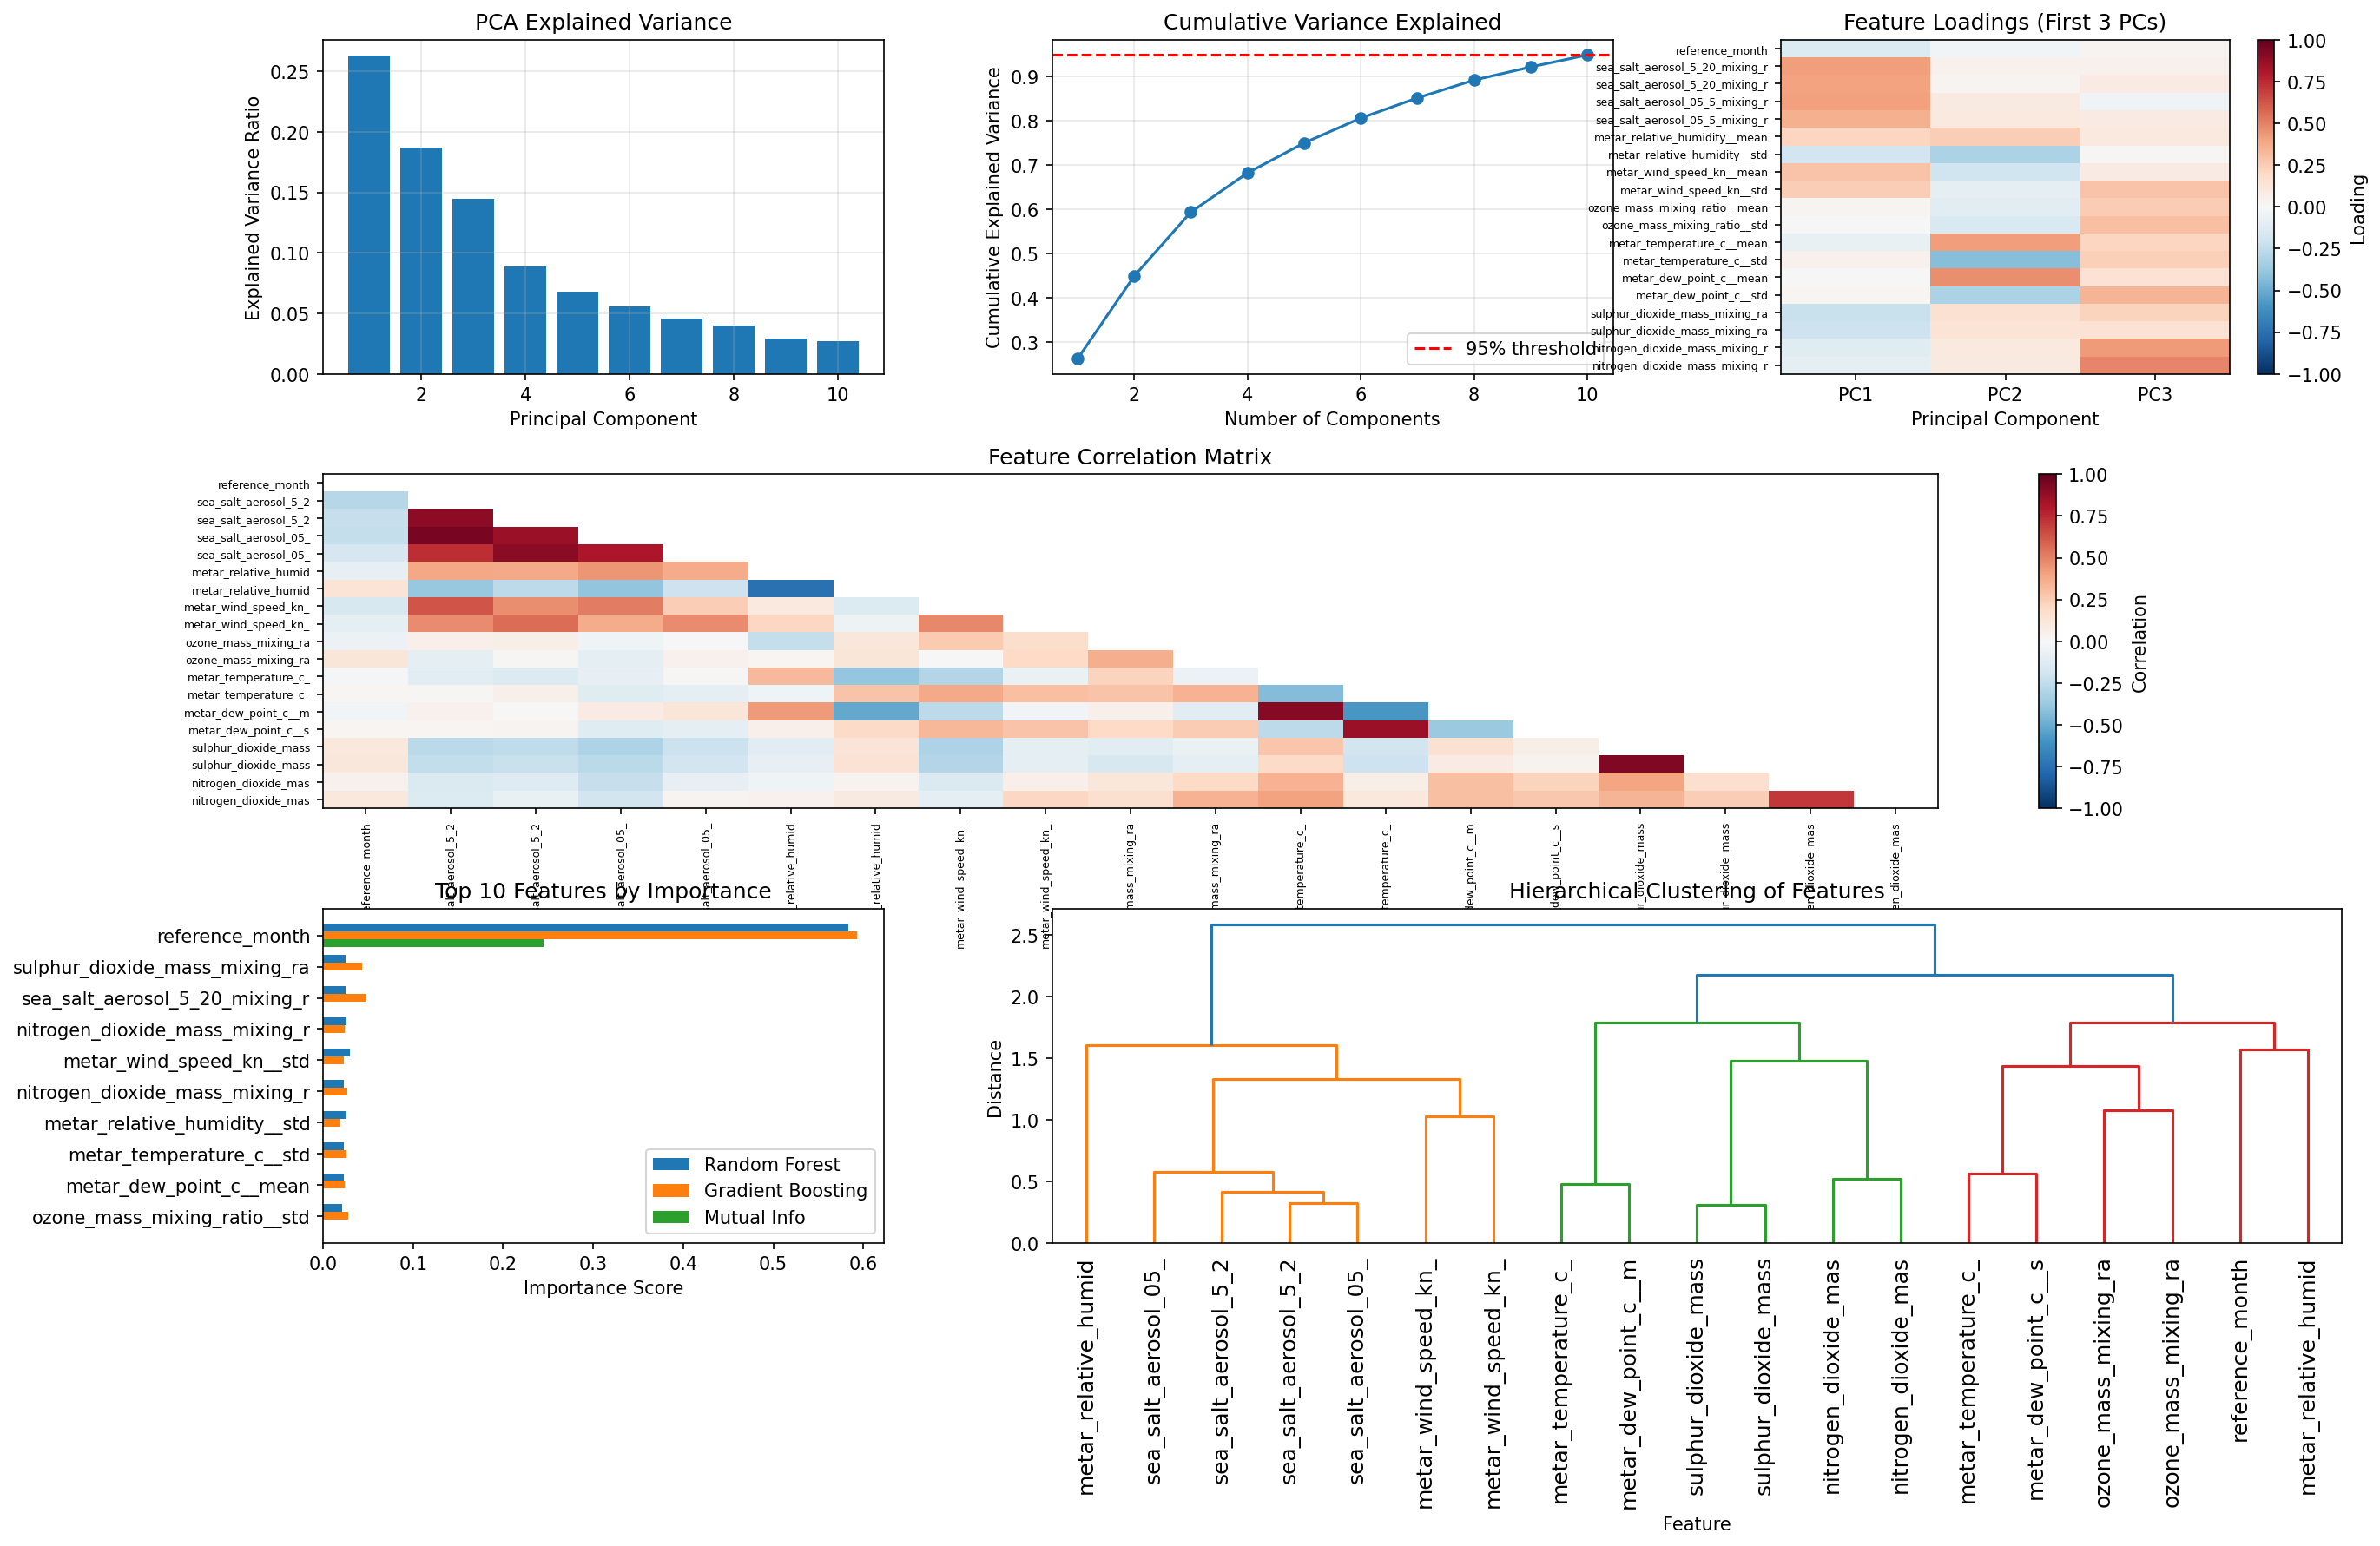

This figure's Python source:
"""
Comprehensive feature analysis for corrosion prediction.

Performs:
1. PCA analysis to identify redundant features
2. Correlation analysis
3. Feature importance from trained models
4. Feature engineering suggestions
5. Interaction feature discovery
"""

from __future__ import annotations

import warnings
from pathlib import Path

import matplotlib.pyplot as plt
import matplotlib.gridspec as gridspec
import numpy as np
import pandas as pd
# import seaborn as sns  # Not required, using matplotlib directly
from sklearn.decomposition import PCA
from sklearn.preprocessing import StandardScaler
from sklearn.ensemble import RandomForestClassifier, GradientBoostingClassifier
from sklearn.feature_selection import mutual_info_classif
from scipy.stats import spearmanr
from scipy.cluster import hierarchy

warnings.filterwarnings("ignore")

# Import our data utilities
from data_utils import (
    load_corrosion_data,
    load_environment_data,
    create_training_pairs,
    ENV_FEATURES,
)

OUTPUT_DIR = Path(__file__).parent
RANDOM_SEED = 42


def analyze_pca(X: np.ndarray, feature_names: list[str], n_components: int = 10) -> dict:
    """
    Perform PCA analysis to identify redundant features.
    
    Returns:
        Dictionary with PCA results
    """
    print("\n" + "=" * 80)
    print("PCA ANALYSIS")
    print("=" * 80)
    
    # Standardize features
    scaler = StandardScaler()
    X_scaled = scaler.fit_transform(X)
    
    # Fit PCA
    pca = PCA(n_components=min(n_components, X.shape[1]))
    X_pca = pca.fit_transform(X_scaled)
    
    # Explained variance
    explained_var = pca.explained_variance_ratio_
    cumulative_var = np.cumsum(explained_var)
    
    print(f"\nExplained variance by component:")
    for i, (var, cum_var) in enumerate(zip(explained_var, cumulative_var)):
        print(f"  PC{i+1}: {var:.4f} (cumulative: {cum_var:.4f})")
    
    # Find number of components for 95% variance
    n_95 = np.argmax(cumulative_var >= 0.95) + 1
    print(f"\nComponents needed for 95% variance: {n_95} (out of {len(feature_names)})")
    
    # Component loadings
    loadings = pd.DataFrame(
        pca.components_.T,
        columns=[f"PC{i+1}" for i in range(pca.n_components_)],
        index=feature_names
    )
    
    print(f"\nTop features for first 3 components:")
    for i in range(min(3, pca.n_components_)):
        pc_name = f"PC{i+1}"
        top_features = loadings[pc_name].abs().nlargest(5)
        print(f"\n  {pc_name} (explains {explained_var[i]:.2%}):")
        for feat, loading in top_features.items():
            print(f"    {feat:<50} {loadings.loc[feat, pc_name]:+.3f}")
    
    return {
        "pca": pca,
        "explained_variance": explained_var,
        "cumulative_variance": cumulative_var,
        "loadings": loadings,
        "n_components_95": n_95,
        "X_pca": X_pca,
    }


def analyze_correlations(X: np.ndarray, feature_names: list[str], threshold: float = 0.9) -> dict:
    """
    Analyze feature correlations to identify redundant features.
    
    Returns:
        Dictionary with correlation results
    """
    print("\n" + "=" * 80)
    print("CORRELATION ANALYSIS")
    print("=" * 80)
    
    # Compute correlation matrix
    corr_matrix = np.corrcoef(X.T)
    corr_df = pd.DataFrame(corr_matrix, index=feature_names, columns=feature_names)
    
    # Find highly correlated pairs
    high_corr_pairs = []
    for i in range(len(feature_names)):
        for j in range(i+1, len(feature_names)):
            if abs(corr_matrix[i, j]) >= threshold:
                high_corr_pairs.append({
                    "feature1": feature_names[i],
                    "feature2": feature_names[j],
                    "correlation": corr_matrix[i, j],
                })
    
    print(f"\nHighly correlated feature pairs (|r| >= {threshold}):")
    if high_corr_pairs:
        for pair in sorted(high_corr_pairs, key=lambda x: -abs(x["correlation"])):
            print(f"  {pair['feature1']:<40} <-> {pair['feature2']:<40} r={pair['correlation']:+.3f}")
    else:
        print("  None found")
    
    # Hierarchical clustering of features
    print(f"\nPerforming hierarchical clustering of features...")
    linkage = hierarchy.linkage(corr_matrix, method='average')
    
    return {
        "correlation_matrix": corr_df,
        "high_corr_pairs": high_corr_pairs,
        "linkage": linkage,
    }


def analyze_feature_importance(
    X: np.ndarray,
    y: np.ndarray,
    feature_names: list[str]
) -> dict:
    """
    Analyze feature importance using multiple methods.
    
    Returns:
        Dictionary with importance results
    """
    print("\n" + "=" * 80)
    print("FEATURE IMPORTANCE ANALYSIS")
    print("=" * 80)
    
    # Method 1: Random Forest
    print("\n1. Random Forest Feature Importance:")
    rf = RandomForestClassifier(n_estimators=100, random_state=RANDOM_SEED, max_depth=10)
    rf.fit(X, y)
    rf_importance = pd.Series(rf.feature_importances_, index=feature_names).sort_values(ascending=False)
    
    print("  Top 10 features:")
    for feat, imp in rf_importance.head(10).items():
        print(f"    {feat:<50} {imp:.4f}")
    
    # Method 2: Gradient Boosting
    print("\n2. Gradient Boosting Feature Importance:")
    gb = GradientBoostingClassifier(n_estimators=100, random_state=RANDOM_SEED, max_depth=5)
    gb.fit(X, y)
    gb_importance = pd.Series(gb.feature_importances_, index=feature_names).sort_values(ascending=False)
    
    print("  Top 10 features:")
    for feat, imp in gb_importance.head(10).items():
        print(f"    {feat:<50} {imp:.4f}")
    
    # Method 3: Mutual Information
    print("\n3. Mutual Information:")
    mi_scores = mutual_info_classif(X, y, random_state=RANDOM_SEED)
    mi_importance = pd.Series(mi_scores, index=feature_names).sort_values(ascending=False)
    
    print("  Top 10 features:")
    for feat, imp in mi_importance.head(10).items():
        print(f"    {feat:<50} {imp:.4f}")
    
    # Aggregate importance
    importance_df = pd.DataFrame({
        "random_forest": rf_importance,
        "gradient_boosting": gb_importance,
        "mutual_info": mi_importance,
    })
    importance_df["mean_rank"] = importance_df.rank(ascending=False).mean(axis=1)
    importance_df = importance_df.sort_values("mean_rank")
    
    print("\n4. Aggregated Importance (by mean rank):")
    print("  Top 10 features:")
    for feat in importance_df.head(10).index:
        print(f"    {feat:<50} rank={importance_df.loc[feat, 'mean_rank']:.1f}")
    
    return {
        "rf_importance": rf_importance,
        "gb_importance": gb_importance,
        "mi_importance": mi_importance,
        "importance_df": importance_df,
    }


def suggest_interaction_features(
    X: np.ndarray,
    y: np.ndarray,
    feature_names: list[str],
    top_n: int = 5
) -> list[tuple[str, str]]:
    """
    Suggest potential interaction features based on top features.
    
    Returns:
        List of feature pairs for interactions
    """
    print("\n" + "=" * 80)
    print("INTERACTION FEATURE SUGGESTIONS")
    print("=" * 80)
    
    # Get top features from mutual information
    mi_scores = mutual_info_classif(X, y, random_state=RANDOM_SEED)
    top_features_idx = np.argsort(mi_scores)[-top_n:]
    top_features = [feature_names[i] for i in top_features_idx]
    
    print(f"\nTop {top_n} features for interaction:")
    for feat in top_features:
        print(f"  - {feat}")
    
    # Suggest pairwise interactions
    interactions = []
    print(f"\nSuggested interaction features:")
    for i, feat1 in enumerate(top_features):
        for feat2 in top_features[i+1:]:
            interactions.append((feat1, feat2))
            print(f"  - {feat1} × {feat2}")
    
    return interactions


def suggest_new_features(pairs_df: pd.DataFrame) -> list[str]:
    """
    Suggest new engineered features based on domain knowledge.
    
    Returns:
        List of new feature suggestions
    """
    print("\n" + "=" * 80)
    print("NEW FEATURE SUGGESTIONS")
    print("=" * 80)
    
    suggestions = []
    
    # 1. Time-based features
    print("\n1. Time-based features:")
    time_features = [
        "reference_month_squared (non-linear time effect)",
        "reference_month_log (logarithmic time effect)",
        "reference_month_sqrt (square root time effect)",
        "months_since_delivery_binned (categorical time periods)",
    ]
    for feat in time_features:
        print(f"  - {feat}")
        suggestions.append(feat)
    
    # 2. Environmental aggregations
    print("\n2. Enhanced environmental aggregations:")
    env_agg_features = [
        "environmental_stress_index (weighted combination of harsh conditions)",
        "salt_exposure_total (sum of all salt aerosol features)",
        "humidity_temperature_interaction (humidity × temperature)",
        "wind_salt_interaction (wind speed × salt aerosol)",
        "seasonal_variation (std of environmental features)",
    ]
    for feat in env_agg_features:
        print(f"  - {feat}")
        suggestions.append(feat)
    
    # 3. Ratios and differences
    print("\n3. Ratio and difference features:")
    ratio_features = [
        "temperature_dewpoint_diff (temperature - dew point)",
        "large_small_salt_ratio (large salt / small salt aerosol)",
        "pollutant_index (SO2 + NO2 + O3)",
    ]
    for feat in ratio_features:
        print(f"  - {feat}")
        suggestions.append(feat)
    
    # 4. Statistical features
    print("\n4. Statistical features from time series:")
    stat_features = [
        "environmental_trend (slope of environmental features over time)",
        "environmental_volatility (coefficient of variation)",
        "extreme_event_count (number of extreme environmental conditions)",
    ]
    for feat in stat_features:
        print(f"  - {feat}")
        suggestions.append(feat)
    
    return suggestions


def plot_analysis_results(
    pca_results: dict,
    corr_results: dict,
    importance_results: dict,
    feature_names: list[str],
) -> None:
    """
    Create comprehensive visualization of analysis results.
    """
    fig = plt.figure(figsize=(20, 12))
    gs = gridspec.GridSpec(3, 3, figure=fig, hspace=0.3, wspace=0.3)
    
    # 1. PCA Explained Variance
    ax1 = fig.add_subplot(gs[0, 0])
    ax1.bar(range(1, len(pca_results["explained_variance"]) + 1),
            pca_results["explained_variance"])
    ax1.set_xlabel("Principal Component")
    ax1.set_ylabel("Explained Variance Ratio")
    ax1.set_title("PCA Explained Variance")
    ax1.grid(alpha=0.3)
    
    # 2. Cumulative Variance
    ax2 = fig.add_subplot(gs[0, 1])
    ax2.plot(range(1, len(pca_results["cumulative_variance"]) + 1),
             pca_results["cumulative_variance"], marker='o')
    ax2.axhline(y=0.95, color='r', linestyle='--', label='95% threshold')
    ax2.set_xlabel("Number of Components")
    ax2.set_ylabel("Cumulative Explained Variance")
    ax2.set_title("Cumulative Variance Explained")
    ax2.legend()
    ax2.grid(alpha=0.3)
    
    # 3. Feature Loadings Heatmap (first 3 PCs)
    ax3 = fig.add_subplot(gs[0, 2])
    loadings_subset = pca_results["loadings"].iloc[:, :3]
    im3 = ax3.imshow(loadings_subset.values, cmap="RdBu_r", aspect='auto', vmin=-1, vmax=1)
    ax3.set_yticks(range(len(loadings_subset.index)))
    ax3.set_yticklabels([name[:30] for name in loadings_subset.index], fontsize=6)
    ax3.set_xticks(range(3))
    ax3.set_xticklabels(['PC1', 'PC2', 'PC3'])
    plt.colorbar(im3, ax=ax3, label="Loading")
    ax3.set_title("Feature Loadings (First 3 PCs)")
    ax3.set_xlabel("Principal Component")
    
    # 4. Correlation Matrix
    ax4 = fig.add_subplot(gs[1, :])
    corr_matrix = corr_results["correlation_matrix"].values
    mask = np.triu(np.ones_like(corr_matrix, dtype=bool))
    corr_masked = np.ma.array(corr_matrix, mask=mask)
    im4 = ax4.imshow(corr_masked, cmap="RdBu_r", aspect='auto', vmin=-1, vmax=1)
    ax4.set_xticks(range(len(corr_results["correlation_matrix"].columns)))
    ax4.set_yticks(range(len(corr_results["correlation_matrix"].index)))
    ax4.set_xticklabels([name[:20] for name in corr_results["correlation_matrix"].columns], rotation=90, fontsize=6)
    ax4.set_yticklabels([name[:20] for name in corr_results["correlation_matrix"].index], fontsize=6)
    plt.colorbar(im4, ax=ax4, label="Correlation")
    ax4.set_title("Feature Correlation Matrix")
    
    # 5. Feature Importance Comparison
    ax5 = fig.add_subplot(gs[2, 0])
    top_n = 10
    importance_df = importance_results["importance_df"].head(top_n)
    x = np.arange(top_n)
    width = 0.25
    
    ax5.barh(x - width, importance_df["random_forest"], width, label="Random Forest")
    ax5.barh(x, importance_df["gradient_boosting"], width, label="Gradient Boosting")
    ax5.barh(x + width, importance_df["mutual_info"], width, label="Mutual Info")
    
    ax5.set_yticks(x)
    ax5.set_yticklabels([name[:30] for name in importance_df.index])
    ax5.set_xlabel("Importance Score")
    ax5.set_title(f"Top {top_n} Features by Importance")
    ax5.legend()
    ax5.invert_yaxis()
    
    # 6. Dendrogram
    ax6 = fig.add_subplot(gs[2, 1:])
    hierarchy.dendrogram(
        corr_results["linkage"],
        labels=[name[:20] for name in feature_names],
        ax=ax6,
        leaf_rotation=90,
    )
    ax6.set_title("Hierarchical Clustering of Features")
    ax6.set_xlabel("Feature")
    ax6.set_ylabel("Distance")
    
    plt.savefig(OUTPUT_DIR / "feature_analysis.png", dpi=150, bbox_inches="tight")
    print(f"\nPlot saved to {OUTPUT_DIR / 'feature_analysis.png'}")
    plt.close()


def main() -> None:
    print("=" * 80)
    print("COMPREHENSIVE FEATURE ANALYSIS")
    print("=" * 80)
    
    # Load data
    print("\n[1/6] Loading data...")
    corr_df = load_corrosion_data()
    env_df = load_environment_data()
    
    # Create training pairs
    print("\n[2/6] Creating training pairs...")
    pairs_df = create_training_pairs(corr_df, env_df, features=ENV_FEATURES)
    
    # Prepare features
    feature_cols = ["reference_month"]
    env_feature_cols = [c for c in pairs_df.columns if "__" in c and c != "aircraft_id"]
    feature_cols.extend(env_feature_cols)
    
    X = pairs_df[feature_cols].values
    y = pairs_df["corrosion_risk"].values
    
    print(f"\nDataset:")
    print(f"  - Samples: {len(X)}")
    print(f"  - Features: {len(feature_cols)}")
    print(f"  - Class balance: {y.mean():.2%}")
    
    # Perform analyses
    print("\n[3/6] Performing PCA analysis...")
    pca_results = analyze_pca(X, feature_cols, n_components=10)
    
    print("\n[4/6] Analyzing correlations...")
    corr_results = analyze_correlations(X, feature_cols, threshold=0.9)
    
    print("\n[5/6] Analyzing feature importance...")
    importance_results = analyze_feature_importance(X, y, feature_cols)
    
    print("\n[6/6] Generating suggestions...")
    interaction_suggestions = suggest_interaction_features(X, y, feature_cols, top_n=5)
    new_feature_suggestions = suggest_new_features(pairs_df)
    
    # Create visualizations
    print("\nGenerating visualizations...")
    plot_analysis_results(pca_results, corr_results, importance_results, feature_cols)
    
    # Summary
    print("\n" + "=" * 80)
    print("SUMMARY AND RECOMMENDATIONS")
    print("=" * 80)
    
    print(f"\n1. DIMENSIONALITY:")
    print(f"   - Current features: {len(feature_cols)}")
    print(f"   - Components for 95% variance: {pca_results['n_components_95']}")
    print(f"   - Potential reduction: {len(feature_cols) - pca_results['n_components_95']} features")
    
    print(f"\n2. REDUNDANCY:")
    n_high_corr = len(corr_results["high_corr_pairs"])
    print(f"   - Highly correlated pairs: {n_high_corr}")
    if n_high_corr > 0:
        print(f"   - Consider removing one feature from each pair")
    
    print(f"\n3. MOST IMPORTANT FEATURES:")
    top_features = importance_results["importance_df"].head(5).index.tolist()
    for i, feat in enumerate(top_features, 1):
        print(f"   {i}. {feat}")
    
    print(f"\n4. RECOMMENDED ACTIONS:")
    print(f"   a) Remove redundant features (high correlation)")
    print(f"   b) Focus on top {pca_results['n_components_95']} most important features")
    print(f"   c) Add {len(interaction_suggestions)} interaction features")
    print(f"   d) Engineer {len(new_feature_suggestions)} new domain-specific features")
    print(f"   e) Consider PCA transformation for dimensionality reduction")
    
    print("\n" + "=" * 80)
    print("ANALYSIS COMPLETE!")
    print("=" * 80)


if __name__ == "__main__":
    main()

# Made with Bob
